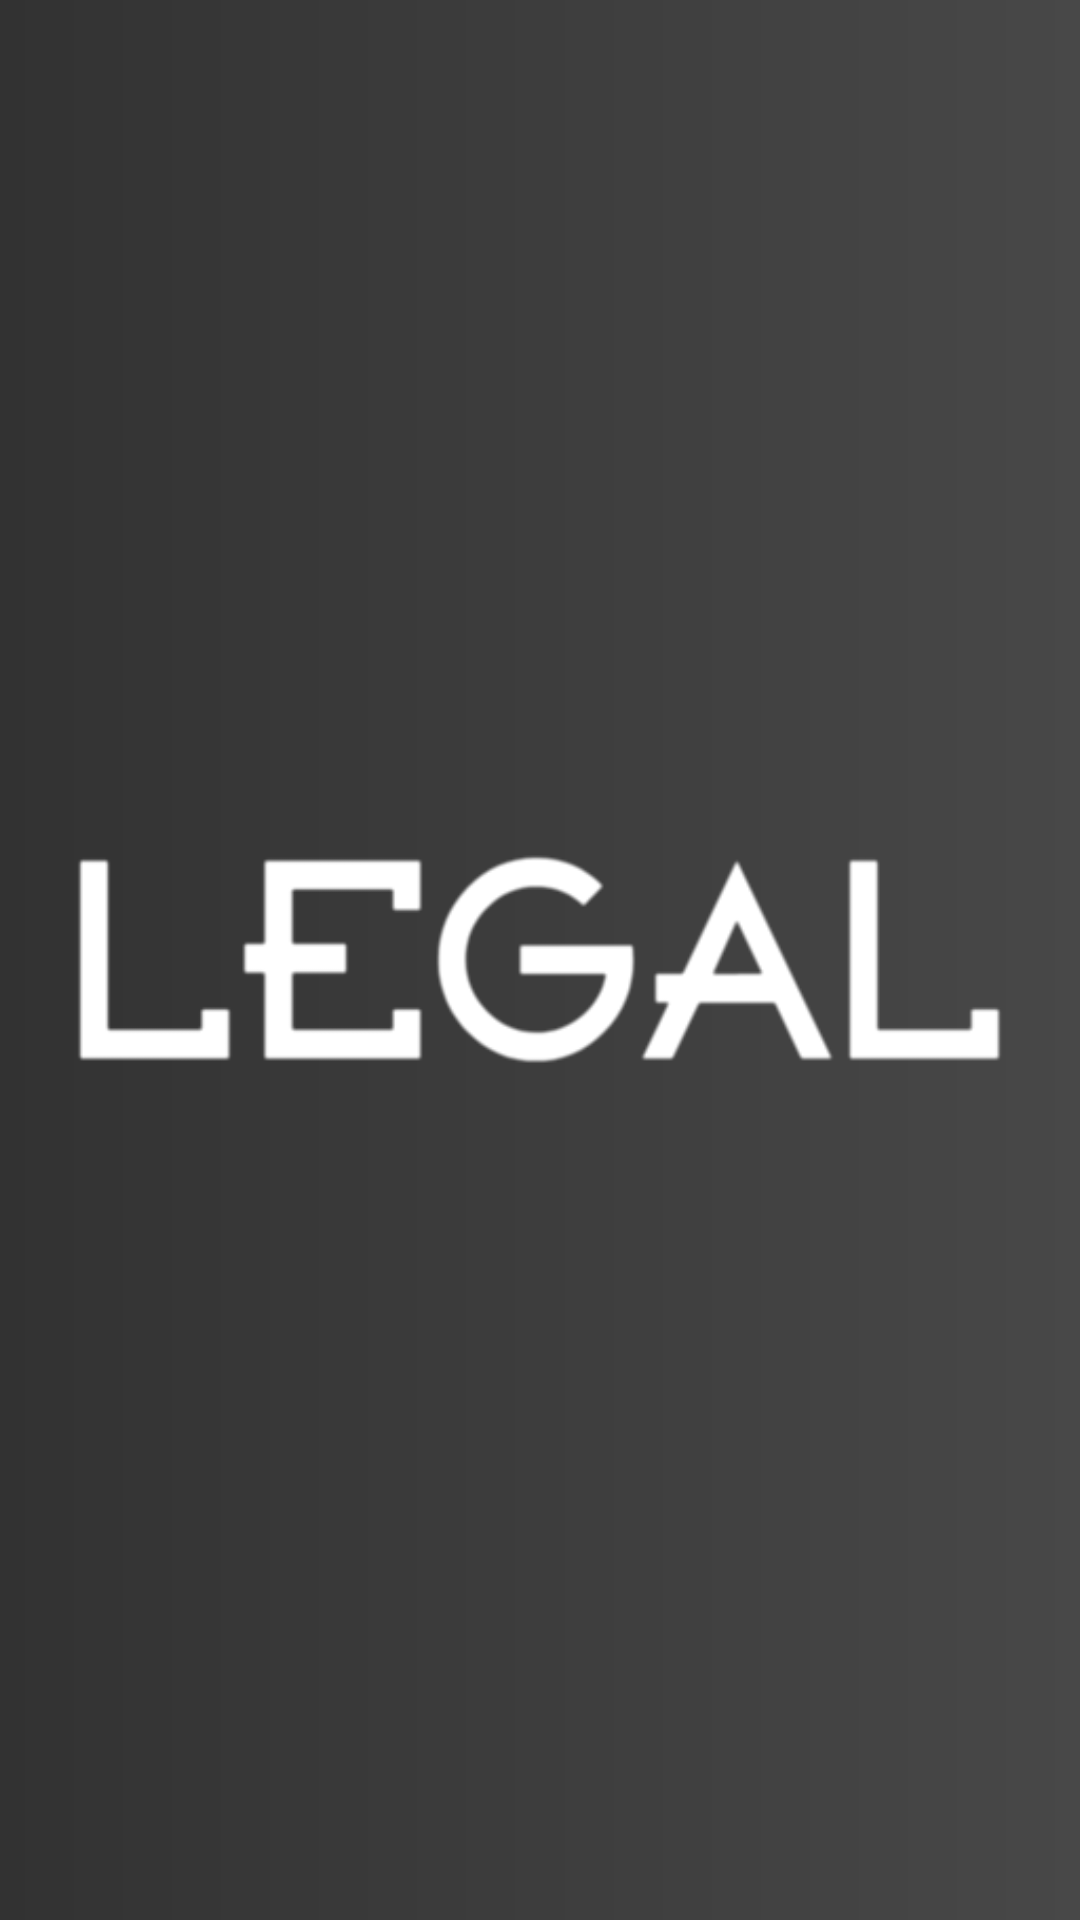

Produce the Android XML layout that renders to this screen, including the resource entries it uses.
<!-- AndroidManifest.xml: activity theme AppTheme -->
<!-- res/layout/activity_splash_screen.xml -->
<?xml version="1.0" encoding="utf-8"?>
<RelativeLayout xmlns:android="http://schemas.android.com/apk/res/android"
    xmlns:app="http://schemas.android.com/apk/res-auto"
    xmlns:tools="http://schemas.android.com/tools"
    android:layout_width="match_parent"
    android:layout_height="match_parent"
    android:background="@drawable/gradient_background"
    android:id="@+id/vistasplashScreen"
    android:padding="15dp"
    tools:context=".SplashScreenActivity">

    <RelativeLayout
        android:layout_width="wrap_content"
        android:layout_height="wrap_content"

        android:layout_centerInParent="true">

        <ImageView
            android:id="@+id/imagen_logo_splash_screen"
            android:layout_width="wrap_content"
            android:layout_height="wrap_content"
            android:adjustViewBounds="true"
            android:scaleType="fitCenter"
            android:layout_centerHorizontal="true"
            android:src="@drawable/legalex" />

        <RelativeLayout
            android:id="@+id/rellay1"
            android:layout_width="wrap_content"
            android:visibility="gone"
            android:layout_height="wrap_content">

            <TextView
                android:id="@+id/tv_login"
                android:layout_width="wrap_content"
                android:layout_height="wrap_content"
                android:layout_centerHorizontal="true"

                android:layout_marginTop="50dp"
                android:fontFamily="sans-serif-condensed"
                android:text="Bienvenido"
                android:textColor="#FFF"
                android:textSize="30sp" />

            <TextView
                android:id="@+id/tv_loginTramite"
                android:layout_width="wrap_content"
                android:layout_height="wrap_content"
                android:layout_centerHorizontal="true"
                android:layout_marginTop="30dp"
                android:fontFamily="sans-serif-condensed"
                android:padding="10dp"
                android:text="Sistema Tramite Documentario."
                android:textColor="#FFF"
                android:textSize="13sp" />

            <LinearLayout

                android:id="@+id/linlay1"
                android:layout_width="match_parent"
                android:layout_height="wrap_content"
                android:layout_below="@+id/tv_login"
                android:layout_marginTop="20dp"
                android:orientation="vertical">

                <LinearLayout
                    android:layout_width="match_parent"
                    android:layout_height="wrap_content"
                    android:layout_marginHorizontal="15dp"
                    android:orientation="vertical">


                    <android.support.design.widget.TextInputLayout

                        android:layout_width="match_parent"
                        android:layout_height="wrap_content"

                        style="@style/Widget.MaterialComponents.TextInputLayout.OutlinedBox"
                        android:textColorHint="@color/backgroundactivity"
                        app:errorEnabled="true">

                        <android.support.design.widget.TextInputEditText

                            android:id="@+id/edtusuario"
                            android:layout_width="match_parent"
                            android:layout_height="wrap_content"
                            android:backgroundTint="@color/accentColor"
                            android:drawablePadding="5dp"

                            android:drawableEnd="@drawable/usuario"
                            android:drawableTint="@color/accentColor"
                            android:fontFamily="sans-serif-light"
                            android:hint="Usuario"
                            android:inputType="text"
                            android:paddingStart="15dp"

                            android:text="utecnico"
                            android:textColor="#fff" />

                    </android.support.design.widget.TextInputLayout>

                </LinearLayout>

                <LinearLayout
                    android:layout_width="match_parent"
                    android:layout_height="wrap_content"
                    android:layout_marginHorizontal="15dp"
                    android:layout_marginTop="20dp"
                    android:orientation="vertical">

                    <android.support.design.widget.TextInputLayout
                        style="@style/Widget.MaterialComponents.TextInputLayout.OutlinedBox"
                        android:layout_width="match_parent"
                        android:layout_height="wrap_content"
                        android:textColorHint="@color/backgroundactivity"
                        app:errorEnabled="true"

                        app:passwordToggleEnabled="true"


                        app:passwordToggleTint="@color/accentColor">

                        <android.support.v7.widget.AppCompatEditText
                            android:id="@+id/edtcontrasena"
                            android:layout_width="match_parent"
                            android:layout_height="wrap_content"
                            android:backgroundTint="@color/accentColor"


                            android:fontFamily="sans-serif-light"
                            android:hint="Contraseña"
                            android:inputType="textPassword"
                            android:paddingStart="15dp"
                            android:text="1111"
                            android:textAllCaps="true"
                            android:textColor="#fff" />

                    </android.support.design.widget.TextInputLayout>


                </LinearLayout>

            </LinearLayout>

            <Button

                android:id="@+id/btnIngresarLogin"
                android:layout_width="match_parent"
                android:layout_height="wrap_content"
                android:layout_below="@+id/linlay1"
                android:layout_centerHorizontal="true"
                android:layout_marginHorizontal="15dp"
                android:layout_marginTop="50dp"
                android:fontFamily="sans-serif-medium"

                android:paddingLeft="70dp"
                android:paddingRight="70dp"
                android:text="INGRESAR"

                android:textAllCaps="false"
                android:textColor="@color/white"
                android:textSize="16sp"
                android:background="@drawable/btn_rounded_color"
                android:theme="@style/MyButton"
                />

            <Button
                android:id="@+id/btnIngresarSisWebToken"
                android:layout_width="match_parent"
                android:layout_height="wrap_content"
                android:layout_below="@+id/btnIngresarLogin"
                android:layout_centerHorizontal="true"
                android:layout_marginHorizontal="15dp"
                android:layout_marginTop="10dp"
                android:fontFamily="sans-serif-medium"

                android:paddingLeft="50dp"
                android:paddingRight="50dp"
                android:text="TOKEN WEB"
                android:textAllCaps="false"
                android:textColor="@color/white"
                android:textSize="16sp"
                android:background="@drawable/btn_rounded"
                android:theme="@style/MyButton" />
        </RelativeLayout>
    </RelativeLayout>


    <RelativeLayout
        android:id="@+id/rellay2"
        android:layout_width="match_parent"
        android:layout_height="wrap_content"
        android:layout_alignParentBottom="true"
        android:layout_marginLeft="20dp"
        android:layout_marginRight="20dp"
        android:visibility="gone">

        <Button
            android:layout_width="wrap_content"
            android:layout_height="wrap_content"
            android:background="@color/transparent"
            android:fontFamily="sans-serif"
            android:text="Signup Now"
            android:textAllCaps="true"
            android:textColor="@color/white" />

        <Button
            android:layout_width="wrap_content"
            android:layout_height="wrap_content"
            android:layout_alignParentRight="true"
            android:background="@color/transparent"
            android:fontFamily="sans-serif"
            android:text="Forgot Password?"
            android:textAllCaps="true"
            android:textColor="@color/white" />

    </RelativeLayout>

    <ProgressBar
        android:visibility="gone"
        android:id="@+id/progressBar"
        android:layout_width="wrap_content"
        android:layout_height="wrap_content"
        android:layout_centerHorizontal="true"
        android:layout_centerVertical="true" />
</RelativeLayout>
<!-- resources referenced by this layout -->
<resources>
  <color name="accentColor">#F87652</color>
  <color name="backgroundactivity">#c1c1c1 </color>
  <color name="transparent">#05000000</color>
  <color name="white">#FFFFFF</color>
  <!-- drawable btn_rounded (drawable) -->
  <?xml version="1.0" encoding="utf-8"?>
  <selector xmlns:android="http://schemas.android.com/apk/res/android">
      <item>
          <shape android:shape="rectangle">
              <solid android:color="@color/transparent"/>
  
              <stroke android:color="@color/white" android:width="1dp" />
              
              <corners android:radius="20dp" />
          </shape>
      </item>
  </selector>
  <!-- drawable btn_rounded_color (drawable) -->
  <?xml version="1.0" encoding="utf-8"?>
  <selector xmlns:android="http://schemas.android.com/apk/res/android">
      <item>
          <shape android:shape="rectangle">
              <solid android:color="@color/accentColor"/>
              <stroke android:color="@color/accentColor" android:width="1dp" />
              
              <corners android:radius="20dp" />
          </shape>
      </item>
  </selector>
  <!-- drawable gradient_background (drawable) -->
  <shape
      xmlns:android="http://schemas.android.com/apk/res/android"
      android:shape="rectangle"
      >
  
      <gradient
          android:angle="0"
          android:endColor="@color/primaryColor"
          android:type="linear"
          android:startColor="@color/primaryDarkColor"
  
          />
  
  </shape>
  <!-- drawable legalex: png bitmap (drawable, 7468 bytes) -->
  <style name="MyButton" parent="Base.AppTheme">
          <item name="colorControlHighlight">@color/primaryDarkColor</item>
  
          <item name="colorButtonNormal">@color/accentColor</item>
      </style>
  <style name="AppTheme" parent="Base.AppTheme" />
  <color name="primaryColor">#484848</color>
  <color name="primaryDarkColor">#323232</color>
  <style name="Base.AppTheme" parent="Theme.AppCompat.Light.NoActionBar">
  
          <item name="colorPrimary">#9F8F82</item>
          <item name="colorPrimaryDark">@color/primaryDarkColor</item>
          <item name="colorAccent">@color/accentColor</item>
  
      </style>
</resources>
